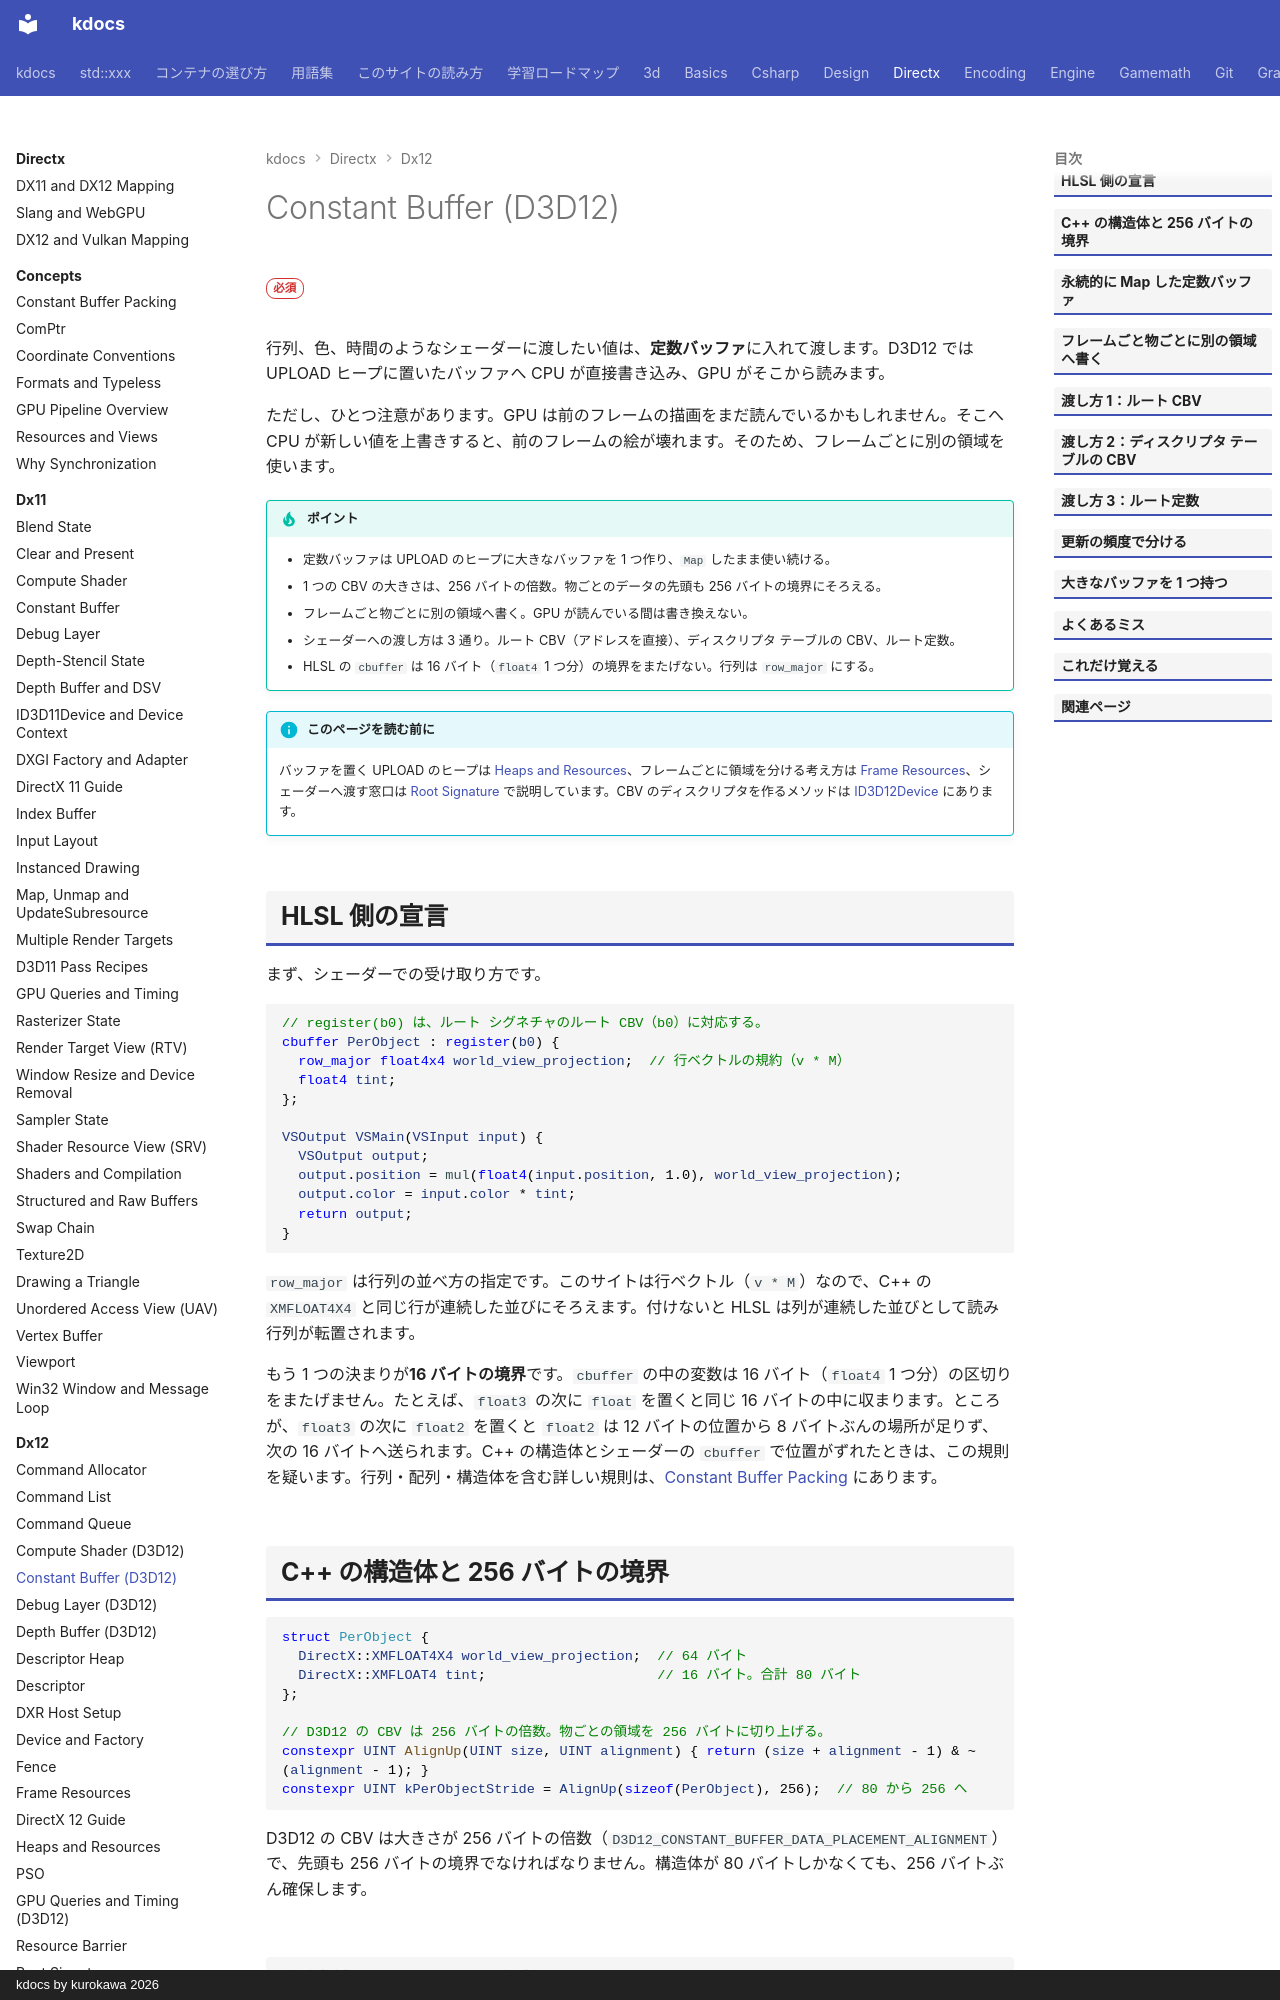

repository: qwzxdf/kdocs · page: directx/dx12/constant-buffer/index.html · generator: mkdocs · copyright: kdocs by kurokawa 2026

---
title: Constant Buffer (D3D12)
tags:
  - DirectX
---

# Constant Buffer (D3D12)

<div class="page-badges" markdown>
<span class="rank rank-must">必須</span>
</div>

行列、色、時間のようなシェーダーに渡したい値は、**定数バッファ**に入れて渡します。D3D12 では UPLOAD ヒープに置いたバッファへ CPU が直接書き込み、GPU がそこから読みます。

ただし、ひとつ注意があります。GPU は前のフレームの描画をまだ読んでいるかもしれません。そこへ CPU が新しい値を上書きすると、前のフレームの絵が壊れます。そのため、フレームごとに別の領域を使います。

!!! tip "ポイント"
    - 定数バッファは UPLOAD のヒープに大きなバッファを 1 つ作り、`Map` したまま使い続ける。
    - 1 つの CBV の大きさは、256 バイトの倍数。物ごとのデータの先頭も 256 バイトの境界にそろえる。
    - フレームごと物ごとに別の領域へ書く。GPU が読んでいる間は書き換えない。
    - シェーダーへの渡し方は 3 通り。ルート CBV（アドレスを直接）、ディスクリプタ テーブルの CBV、ルート定数。
    - HLSL の `cbuffer` は 16 バイト（`float4` 1 つ分）の境界をまたげない。行列は `row_major` にする。

!!! info "このページを読む前に"
    バッファを置く UPLOAD のヒープは [Heaps and Resources](heaps-resources.md)、フレームごとに領域を分ける考え方は [Frame Resources](frame-resources.md)、シェーダーへ渡す窓口は [Root Signature](root-signature.md) で説明しています。CBV のディスクリプタを作るメソッドは [ID3D12Device](api/id3d12device.md#createconstantbufferview) にあります。

## HLSL 側の宣言

まず、シェーダーでの受け取り方です。

```hlsl
// register(b0) は、ルート シグネチャのルート CBV（b0）に対応する。
cbuffer PerObject : register(b0) {
  row_major float4x4 world_view_projection;  // 行ベクトルの規約（v * M）
  float4 tint;
};

VSOutput VSMain(VSInput input) {
  VSOutput output;
  output.position = mul(float4(input.position, 1.0), world_view_projection);
  output.color = input.color * tint;
  return output;
}
```

`row_major` は行列の並べ方の指定です。このサイトは行ベクトル（`v * M`）なので、C++ の `XMFLOAT4X4` と同じ行が連続した並びにそろえます。付けないと HLSL は列が連続した並びとして読み行列が転置されます。

もう 1 つの決まりが**16 バイトの境界**です。`cbuffer` の中の変数は 16 バイト（`float4` 1 つ分）の区切りをまたげません。たとえば、`float3` の次に `float` を置くと同じ 16 バイトの中に収まります。ところが、`float3` の次に `float2` を置くと `float2` は 12 バイトの位置から 8 バイトぶんの場所が足りず、次の 16 バイトへ送られます。C++ の構造体とシェーダーの `cbuffer` で位置がずれたときは、この規則を疑います。行列・配列・構造体を含む詳しい規則は、[Constant Buffer Packing](../concepts/cbuffer-packing.md) にあります。
